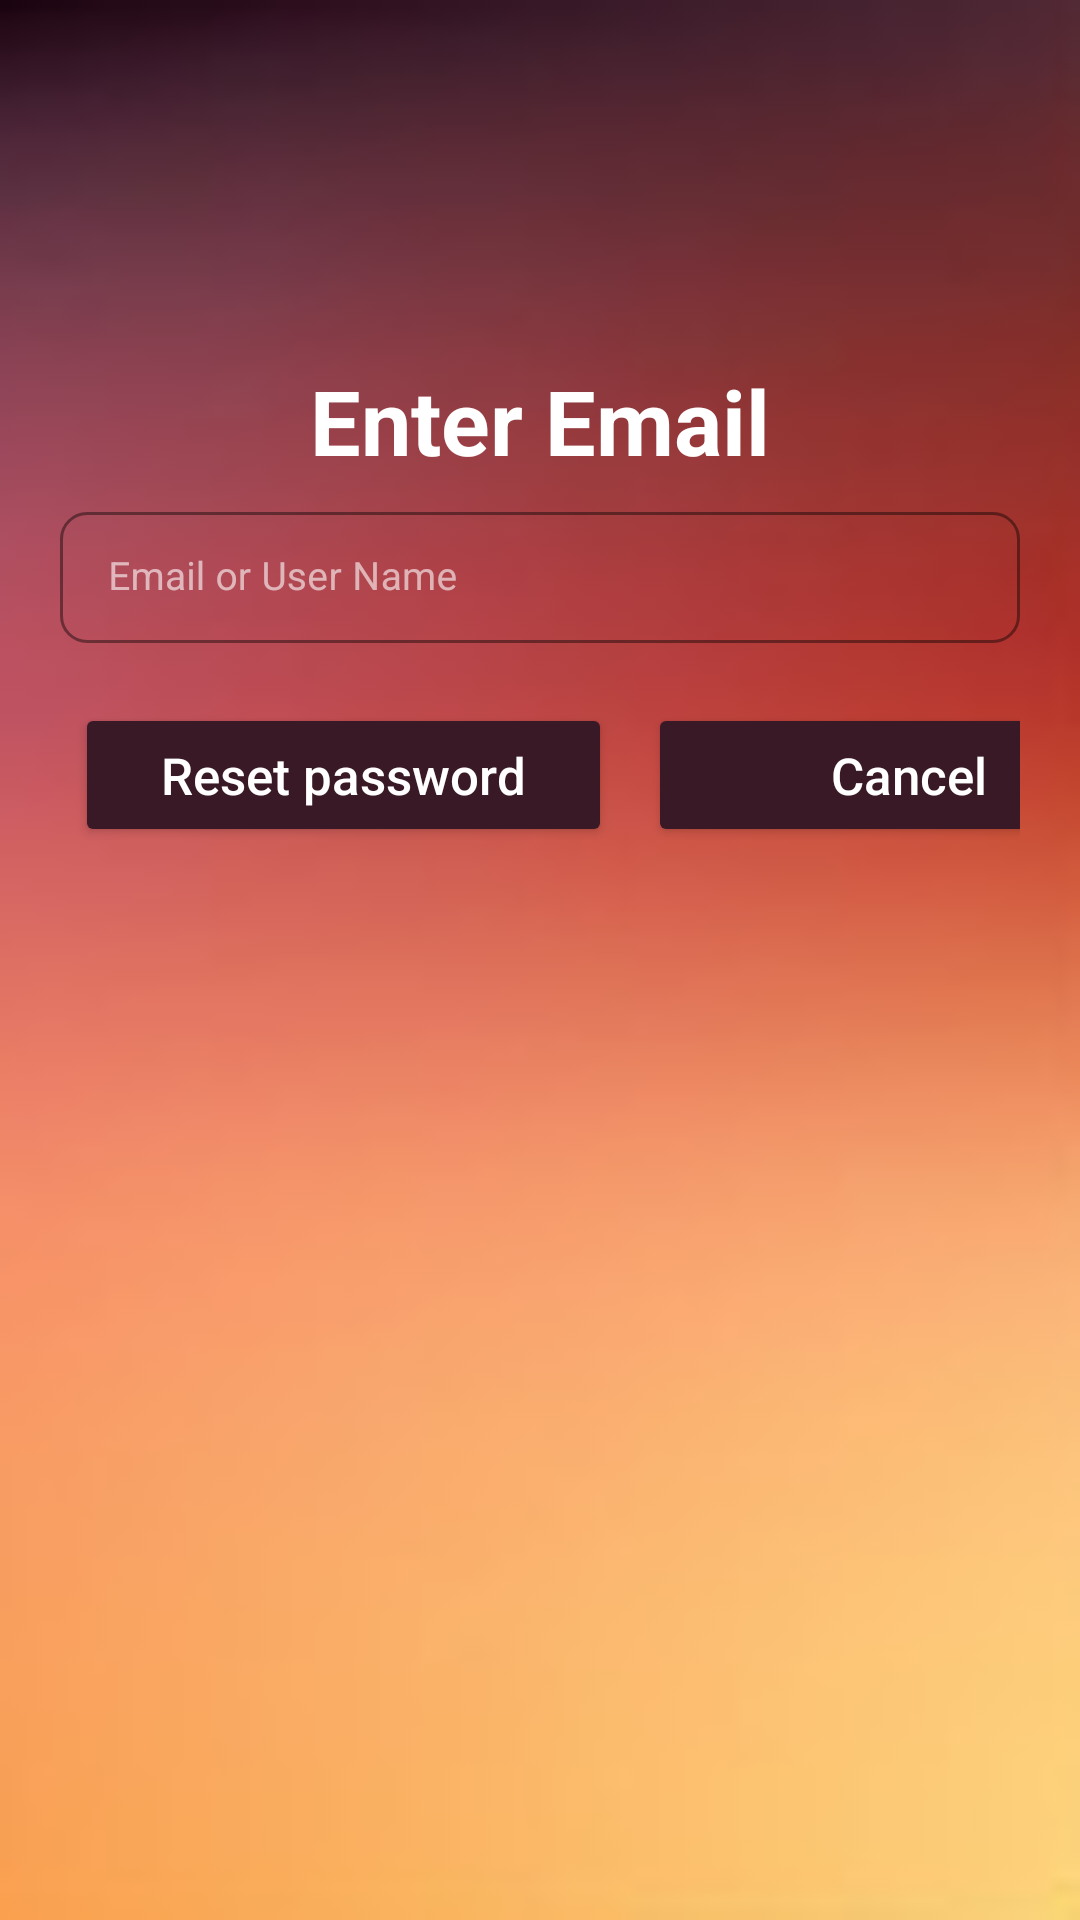

Reconstruct the res/layout file that produces this screen, plus the resources it refers to.
<!-- AndroidManifest.xml: application theme Theme.MaterialComponents.NoActionBar -->
<!-- res/layout/activity_reset_password.xml -->
<?xml version="1.0" encoding="utf-8"?>
<LinearLayout
    xmlns:android="http://schemas.android.com/apk/res/android"
    xmlns:tools="http://schemas.android.com/tools"
    xmlns:app="http://schemas.android.com/apk/res-auto"
    android:layout_width="match_parent"
    android:layout_height="match_parent"
    android:orientation="vertical"
    android:background="@drawable/img"
    tools:context=".ResetPassword">


    <TextView
        android:layout_width="match_parent"
        android:layout_height="wrap_content"

        android:text="Enter Email"
        android:layout_marginRight="20dp"
        android:layout_marginLeft="20dp"
        android:layout_marginTop="120dp"
        android:textAlignment="center"
        android:textColor="@color/white"
        android:textSize="30sp"
        android:textStyle="bold|normal" />
        <com.google.android.material.textfield.TextInputLayout
            style="@style/Widget.MaterialComponents.TextInputLayout.OutlinedBox.Dense"
            android:layout_width="match_parent"
            android:layout_height="wrap_content"
            android:layout_marginLeft="20dp"
            android:layout_marginTop="5dp"
            android:layout_marginRight="20dp"
            android:hint="Email or User Name"
            app:boxStrokeColor="#4E4A4A"
            app:boxStrokeWidth="1dp"
            app:hintTextColor="#4E4A4A"
            app:shapeAppearanceOverlay="@style/Button4">

            <com.google.android.material.textfield.TextInputEditText
                android:id="@+id/eMailReset"
                android:layout_width="match_parent"
                android:layout_height="wrap_content"
                android:ems="10"
                android:inputType="textPersonName|textEmailAddress"
                android:textColor="@color/black"
                android:textSize="13sp"
                android:textStyle="normal" />
        </com.google.android.material.textfield.TextInputLayout>
    <LinearLayout
        android:layout_width="match_parent"
        android:layout_height="wrap_content"
        android:layout_marginTop="20dp"
        android:layout_marginLeft="20dp"
        android:layout_marginRight="20dp"
        android:orientation="horizontal"
        >
        <Button
            android:id="@+id/reset_password"
            android:text="Reset password"
            android:textSize="17sp"
            android:textAllCaps="false"
            android:elevation="15dp"
            android:gravity="center"
            android:layout_marginStart="5dp"
            android:layout_marginEnd="2dp"
            android:textColor="@color/white"
            android:layout_gravity="center"
            app:shapeAppearanceOverlay="@style/Button5"
            app:backgroundTint="#391926"
            android:layout_width="179dp"
            android:layout_height="wrap_content"/>
        <Button
            android:id="@+id/cancelbtn"
            android:text="Cancel"
            android:textSize="17sp"
            android:textAllCaps="false"
            android:elevation="15dp"
            android:gravity="center"
            android:layout_marginStart="10dp"
            android:layout_marginEnd="5dp"
            android:textColor="@color/white"
            android:layout_gravity="center"
            app:shapeAppearanceOverlay="@style/Button5"
            app:backgroundTint="#391926"
            android:layout_width="174dp"
            android:layout_height="wrap_content"/>
    </LinearLayout>




</LinearLayout>
<!-- resources referenced by this layout -->
<resources>
  <color name="black">#FF000000</color>
  <color name="white">#FFFFFFFF</color>
  <!-- drawable img: png bitmap (drawable-v24, 17733 bytes) -->
  <style name="Button4">
          <item name="cornerSize">20%</item>
  
      </style>
  <style name="Button5">
          <item name="cornerSize">50%</item>
  
      </style>
</resources>
